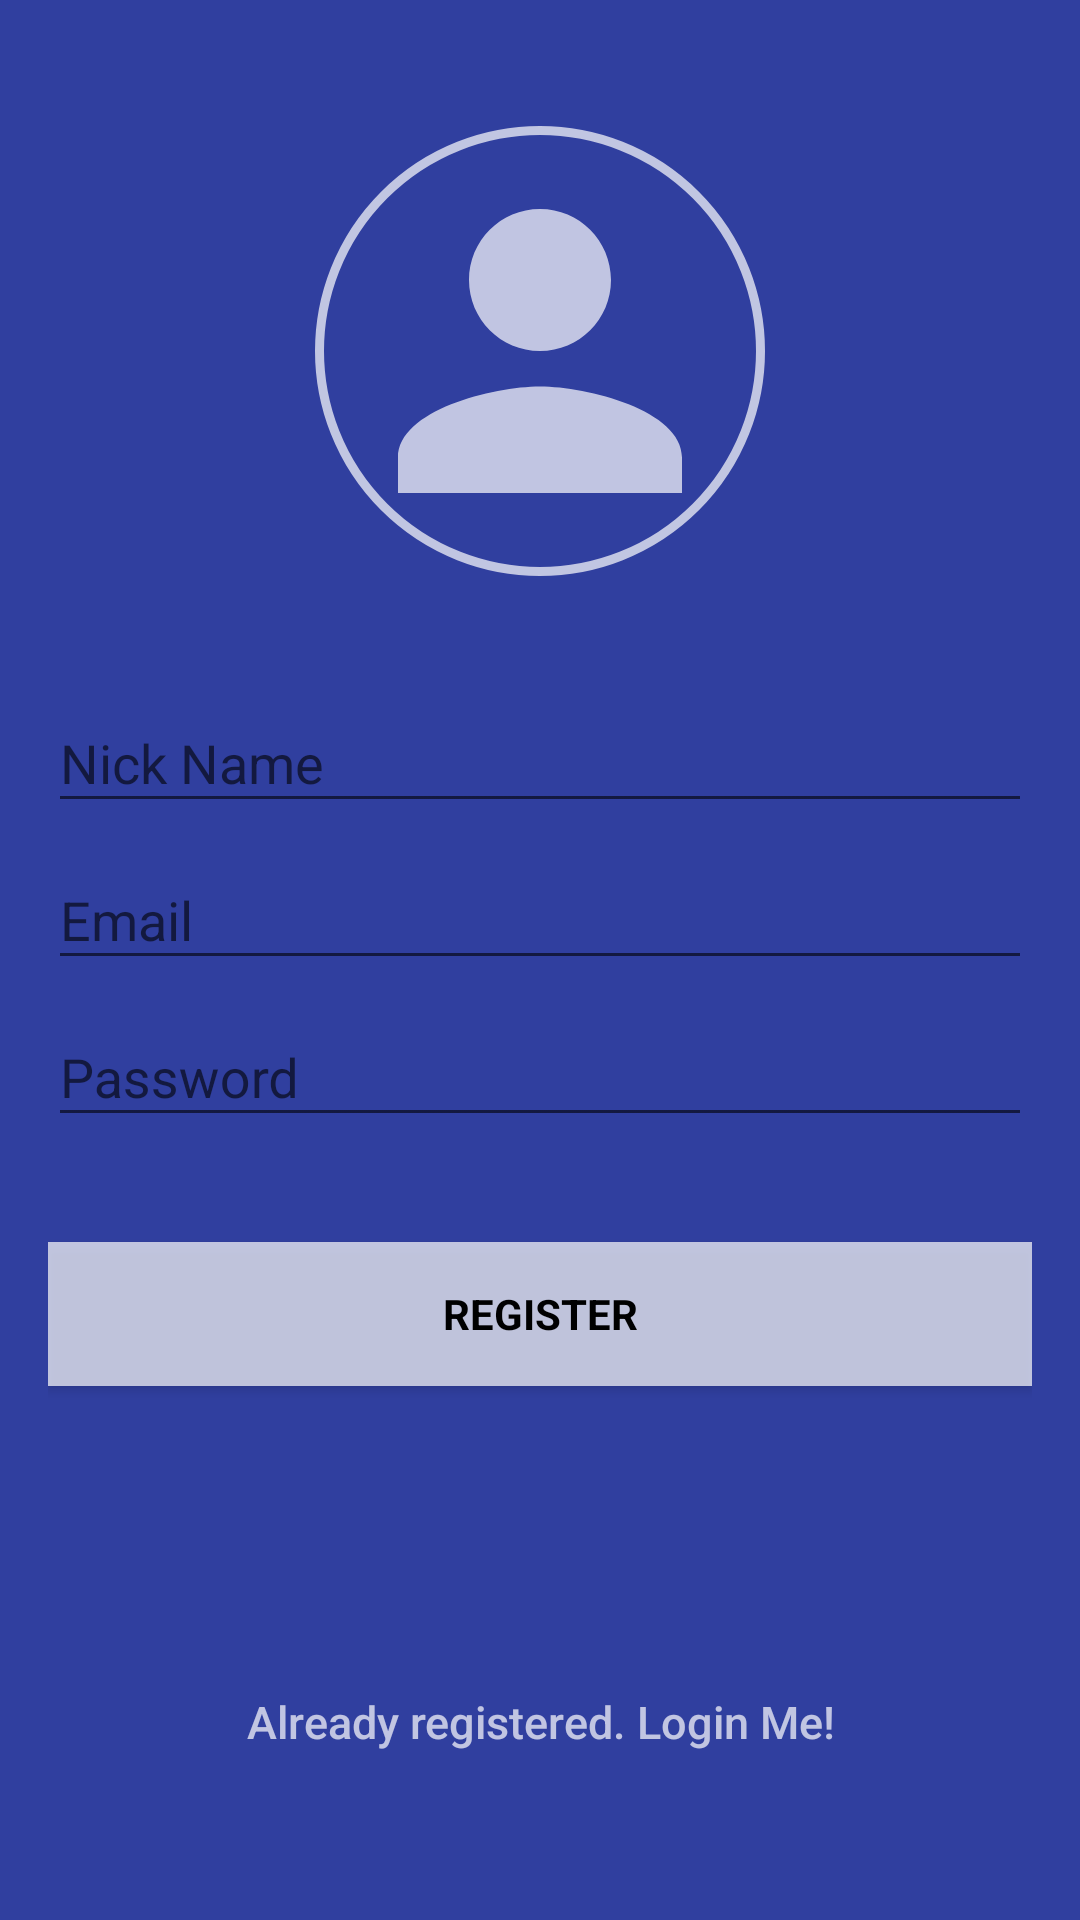

This screen was rendered from an Android layout file. Write that file and the resources it references.
<!-- AndroidManifest.xml: application theme AppTheme -->
<!-- res/layout/fragment_sign_up.xml -->
<?xml version="1.0" encoding="utf-8"?>
<layout>

    <FrameLayout
        xmlns:android="http://schemas.android.com/apk/res/android"
        xmlns:tools="http://schemas.android.com/tools"
        android:id="@+id/local_acnt_container"
        android:layout_width="match_parent"
        android:layout_height="match_parent"
        tools:context=".firebase.authentication.localAuth.SignUpFragment">

        <androidx.coordinatorlayout.widget.CoordinatorLayout
            android:layout_width="match_parent"
            android:layout_height="match_parent"
            android:fitsSystemWindows="true">

            <LinearLayout
                android:layout_width="fill_parent"
                android:layout_height="fill_parent"
                android:background="@color/colorPrimaryDark"
                android:gravity="center"
                android:orientation="vertical"
                android:padding="@dimen/activity_horizontal_margin">

                <ImageView
                    android:id="@+id/profile_img"
                    android:layout_width="150dp"
                    android:layout_height="150dp"
                    android:padding="3sp"
                    android:layout_gravity="center_horizontal"
                    android:layout_marginBottom="30dp"
                    android:background="@drawable/circle_img_profile_bg_white"
                    />

                <com.google.android.material.textfield.TextInputLayout
                    android:layout_width="match_parent"
                    android:layout_height="wrap_content">

                    <EditText
                        android:id="@+id/nick_name_ed"
                        android:layout_width="match_parent"
                        android:layout_height="wrap_content"
                        android:hint="@string/nick_name_edit"
                        android:inputType="text"
                        android:maxLines="1"
                        android:singleLine="true"
                        android:textColor="@android:color/white"/>
                </com.google.android.material.textfield.TextInputLayout>

                <com.google.android.material.textfield.TextInputLayout
                    android:layout_width="match_parent"
                    android:layout_height="wrap_content">

                    <EditText
                        android:id="@+id/email"
                        android:layout_width="match_parent"
                        android:layout_height="wrap_content"
                        android:hint="@string/email"
                        android:inputType="textEmailAddress"
                        android:maxLines="1"
                        android:singleLine="true"
                        android:textColor="@android:color/white"/>

                </com.google.android.material.textfield.TextInputLayout>

                <com.google.android.material.textfield.TextInputLayout
                    android:layout_width="match_parent"
                    android:layout_height="wrap_content">

                    <EditText
                        android:id="@+id/password"
                        android:layout_width="match_parent"
                        android:layout_height="wrap_content"
                        android:focusableInTouchMode="true"
                        android:hint="@string/hint_password"
                        android:imeOptions="actionUnspecified"
                        android:inputType="textPassword"
                        android:maxLines="1"
                        android:singleLine="true"
                        android:textColor="@android:color/white"/>

                </com.google.android.material.textfield.TextInputLayout>

                <TextView
                    android:id="@+id/comment_from_server"
                    android:layout_width="match_parent"
                    android:layout_height="wrap_content"
                    android:textColor="@android:color/holo_red_dark"/>

                <Button
                    android:id="@+id/sign_up_button"
                    style="?android:textAppearanceSmall"
                    android:layout_width="match_parent"
                    android:layout_height="wrap_content"
                    android:layout_marginTop="16dp"
                    android:background="@color/colorAccent"
                    android:text="@string/action_sign_in_short"
                    android:textColor="@android:color/black"
                    android:textStyle="bold"/>

                <Button
                    android:id="@+id/btn_reset_password"
                    android:layout_width="fill_parent"
                    android:layout_height="wrap_content"
                    android:layout_marginTop="20dip"
                    android:background="@null"
                    android:text="@string/btn_forgot_password"
                    android:textAllCaps="false"
                    android:textColor="@color/colorAccent"
                    android:visibility="invisible"/>

                

                <Button
                    android:id="@+id/sign_in_button"
                    android:layout_width="fill_parent"
                    android:layout_height="wrap_content"
                    android:layout_marginTop="20dip"
                    android:background="@null"
                    android:text="@string/btn_link_to_login"
                    android:textAllCaps="false"
                    android:textColor="@color/white_70"
                    android:textSize="15dp"/>
            </LinearLayout>

            <ProgressBar
                android:id="@+id/progressBar"
                android:layout_width="30dp"
                android:layout_height="30dp"
                android:layout_gravity="center"
                android:layout_marginBottom="20dp"
                android:visibility="gone"/>
        </androidx.coordinatorlayout.widget.CoordinatorLayout>
    </FrameLayout>
</layout>
<!-- resources referenced by this layout -->
<resources>
  <color name="colorAccent">#B3FFFFFF</color>
  <color name="colorPrimaryDark">#303F9F</color>
  <color name="white_70">#B3FFFFFF</color>
  <dimen name="activity_horizontal_margin">16dp</dimen>
  <!-- drawable circle_img_profile_bg_white (drawable) -->
  <layer-list
      xmlns:android="http://schemas.android.com/apk/res/android"
      xmlns:aapt="http://schemas.android.com/aapt"
      xmlns:tools="http://schemas.android.com/tools">
      <item>
          <shape android:shape="oval">
              <solid android:color="@android:color/transparent" />
              <size
                  android:width="48dp"
                  android:height="48dp" />
              <stroke
                  android:width="3sp"
                  android:color="@color/white_70" />
          </shape>
      </item>
      <item
          android:bottom="4dp"
          android:left="4dp"
          android:right="4dp"
          android:top="4dp">
          <aapt:attr name="android:drawable">
              <vector
                  android:width="44dp"
                  android:height="44dp"
                  android:viewportHeight="24.0"
                  android:viewportWidth="24.0"
                  tools:targetApi="lollipop">
                  <path
                      android:fillColor="@color/white_70"
                      android:pathData="M12,12c2.21,0 4,-1.79 4,-4s-1.79,-4 -4,-4 -4,1.79 -4,4 1.79,4 4,4zM12,14c-2.67,0 -8,1.34 -8,4v2h16v-2c0,-2.66 -5.33,-4 -8,-4z" />
              </vector>
          </aapt:attr>
      </item>
  </layer-list>
  <string name="action_sign_in_short">Register</string>
  <string name="btn_forgot_password">Forgot your password?</string>
  <string name="btn_link_to_login">Already registered. Login Me!</string>
  <string name="email">Email</string>
  <string name="hint_password">Password</string>
  <string name="nick_name_edit">Nick Name</string>
  <style name="AppTheme" parent="Theme.AppCompat.Light.DarkActionBar">
          
          <item name="colorPrimary">@color/colorPrimary</item>
          <item name="colorPrimaryDark">@color/colorPrimaryDark</item>
          <item name="colorAccent">@color/colorAccent</item>
          <item name="windowActionBar">false</item>
          <item name="windowNoTitle">true</item>
          <item name="android:alertDialogTheme">@style/AlertDialogTheme</item>
          <item name="android:autofilledHighlight">@android:color/transparent</item>
      </style>
  <color name="colorPrimary">#3F51B5</color>
  <style name="AlertDialogTheme" parent="Theme.AppCompat.Light.Dialog.Alert">
          <item name="colorAccent">@color/colorPrimaryDark</item>
          <item name="android:background">@color/white_70</item>
          <item name="android:autofilledHighlight">@android:color/transparent</item>
          <item name="android:textColor">@color/colorPrimaryDark</item>
      </style>
</resources>
